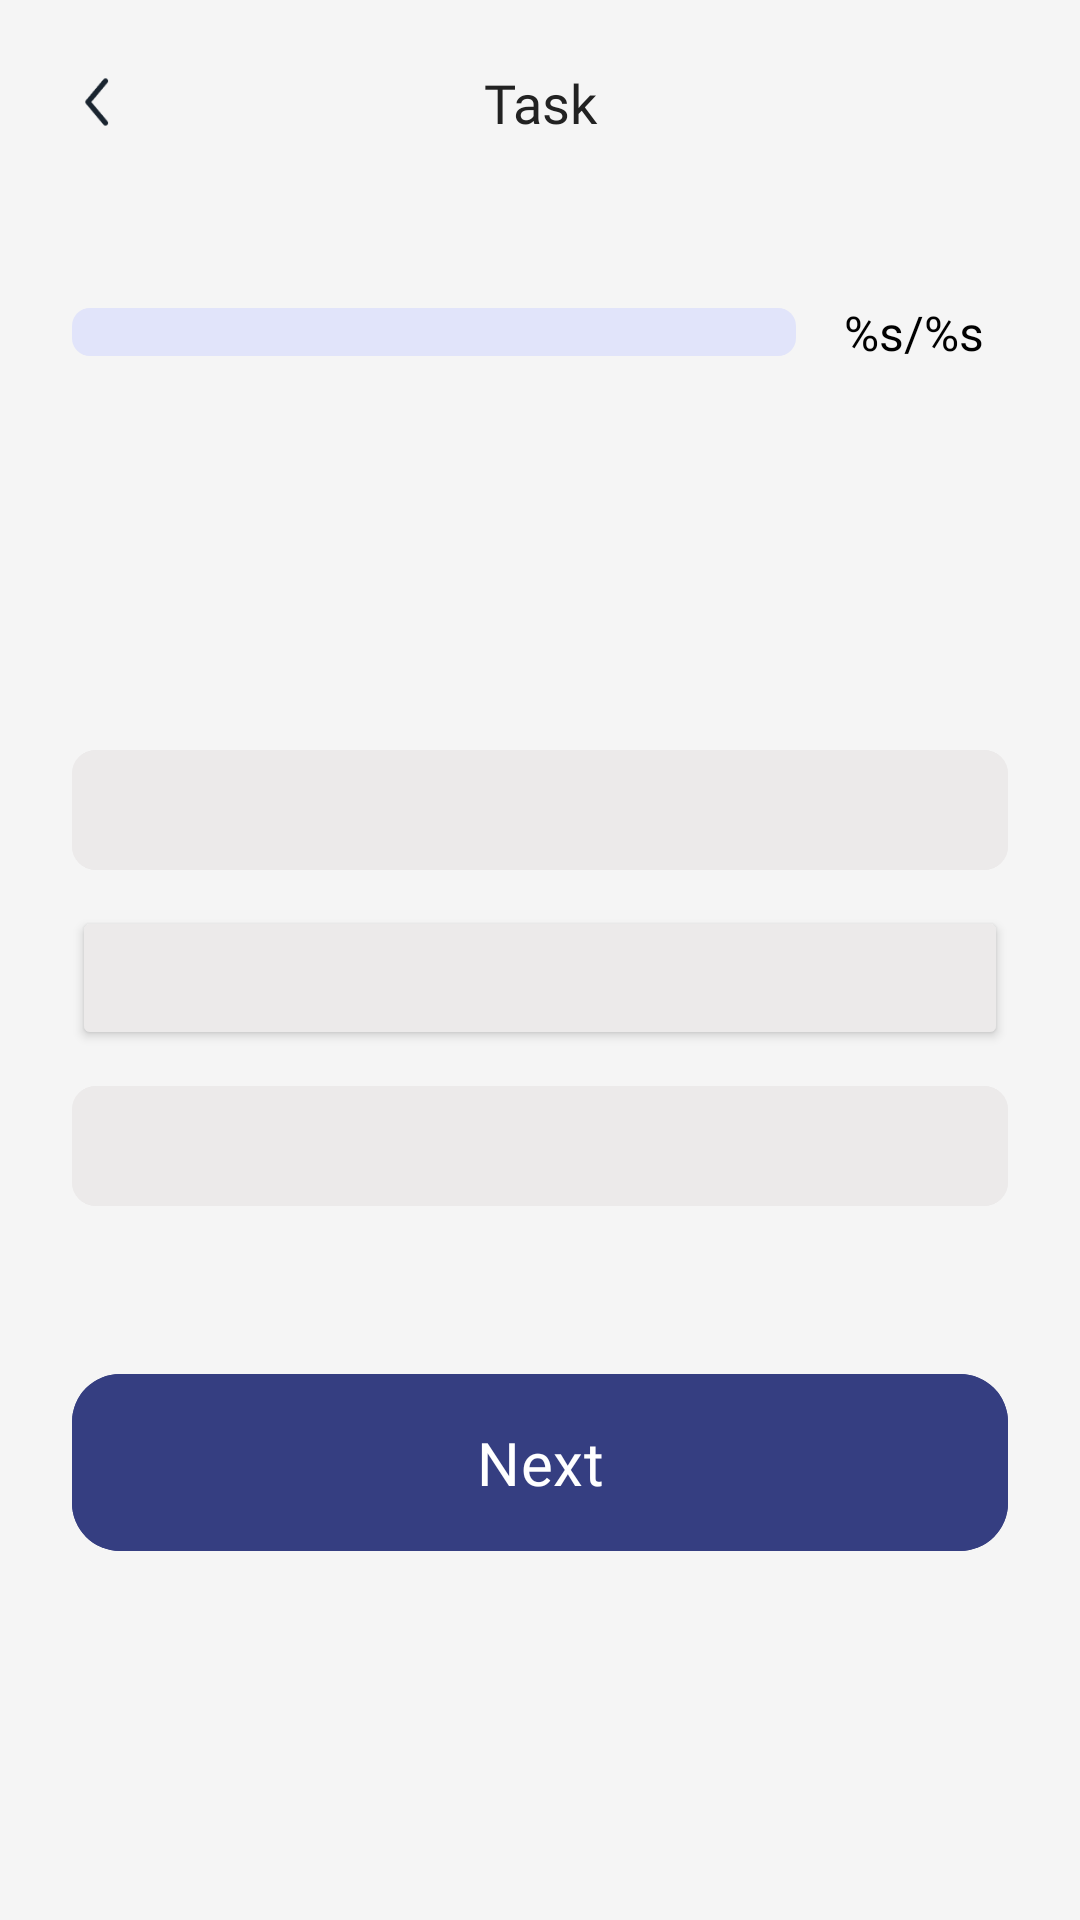

The Android layout XML behind this screen, and the referenced resources:
<!-- AndroidManifest.xml: application theme Theme.Edumeet -->
<!-- res/layout/fragment_task.xml -->
<?xml version="1.0" encoding="utf-8"?>
<LinearLayout xmlns:android="http://schemas.android.com/apk/res/android"
    xmlns:app="http://schemas.android.com/apk/res-auto"
    xmlns:tools="http://schemas.android.com/tools"
    android:layout_width="match_parent"
    android:layout_height="match_parent"
    android:orientation="vertical"
    tools:context=".ui.TaskFragment">

    <androidx.constraintlayout.widget.ConstraintLayout
        android:id="@+id/app_bar"
        android:layout_width="match_parent"
        android:layout_height="wrap_content">

        <ImageView
            android:id="@+id/btn_back"
            android:layout_width="@dimen/standard_icon_size"
            android:layout_height="@dimen/standard_icon_size"
            android:layout_margin="@dimen/small_125"
            android:padding="@dimen/small_125"
            android:src="@drawable/ic_back"
            app:layout_constraintBottom_toBottomOf="parent"
            app:layout_constraintStart_toStartOf="parent"
            app:layout_constraintTop_toTopOf="parent" />

        <TextView
            android:id="@+id/tv_title"
            android:layout_width="match_parent"
            android:layout_height="wrap_content"
            android:fontFamily="@font/font_bold"
            android:gravity="center_horizontal"
            android:text="@string/task"
            android:textColor="@color/typography_2"
            android:textSize="@dimen/medium_size_text"
            app:layout_constraintBottom_toBottomOf="@id/btn_back"
            app:layout_constraintTop_toTopOf="@id/btn_back" />

    </androidx.constraintlayout.widget.ConstraintLayout>

    <LinearLayout
        android:layout_width="match_parent"
        android:layout_height="wrap_content"
        android:layout_marginHorizontal="@dimen/normal_150"
        android:layout_marginTop="@dimen/large_100"
        android:orientation="horizontal">

        <ProgressBar
            android:id="@+id/progress_bar"
            style="?android:attr/progressBarStyleHorizontal"
            android:layout_width="0dp"
            android:layout_height="wrap_content"
            android:layout_gravity="center"
            android:layout_marginEnd="@dimen/small_100"
            android:layout_weight="8"
            android:progressDrawable="@drawable/custom_progress" />

        <TextView
            android:id="@+id/tv_count"
            android:layout_width="wrap_content"
            android:layout_height="wrap_content"
            android:layout_marginHorizontal="@dimen/small_100"
            android:fontFamily="@font/font_regular"
            android:text="@string/tablo"
            android:textColor="@color/typography_4"
            android:textFontWeight="500"
            android:textSize="@dimen/normal_text_100" />

    </LinearLayout>

    <TextView
        android:id="@+id/tv_question"
        android:layout_width="match_parent"
        android:layout_height="wrap_content"
        android:layout_marginHorizontal="@dimen/normal_150"
        android:layout_marginTop="@dimen/large_100"
        android:fontFamily="@font/font_regular"
        android:textColor="@color/typography_3"
        android:textFontWeight="500"
        android:textSize="@dimen/medium_size_text"
        tools:text="People say that good friends are there for you in difficult times. ____ that good friends are there for you in difficult times." />

    <LinearLayout
        android:layout_width="match_parent"
        android:layout_height="wrap_content"
        android:layout_marginTop="@dimen/large_200"
        android:orientation="vertical">

        <com.google.android.material.button.MaterialButton
            android:id="@+id/btn_option_1"
            android:layout_width="match_parent"
            android:layout_height="wrap_content"
            android:layout_marginHorizontal="@dimen/normal_150"
            android:layout_marginTop="@dimen/small_50"
            android:backgroundTint="@color/inputs_color"
            android:fontFamily="@font/font_regular"
            android:textColor="@color/typography_3"
            android:textFontWeight="500"
            app:cornerRadius="@dimen/small_100"
            tools:text="Is said" />

        <Button
            android:id="@+id/btn_option_2"
            android:layout_width="match_parent"
            android:layout_height="wrap_content"
            android:layout_marginHorizontal="@dimen/normal_150"
            android:layout_marginTop="@dimen/small_100"
            android:backgroundTint="@color/inputs_color"
            android:fontFamily="@font/font_regular"
            android:textColor="@color/typography_3"
            android:textFontWeight="500"
            app:cornerRadius="@dimen/small_100"
            tools:text="Is said" />

        <com.google.android.material.button.MaterialButton
            android:id="@+id/btn_option_3"
            android:layout_width="match_parent"
            android:layout_height="wrap_content"
            android:layout_marginHorizontal="@dimen/normal_150"
            android:layout_marginTop="@dimen/small_100"
            android:backgroundTint="@color/inputs_color"
            android:fontFamily="@font/font_regular"
            android:textColor="@color/typography_3"
            android:textFontWeight="500"
            app:cornerRadius="@dimen/small_100"
            tools:text="Is said" />

    </LinearLayout>

    <com.google.android.material.button.MaterialButton
        android:id="@+id/btn_next"
        android:layout_width="match_parent"
        android:layout_height="wrap_content"
        android:layout_marginHorizontal="@dimen/normal_150"
        android:layout_marginTop="@dimen/large_150"
        android:backgroundTint="@color/brand_color"
        android:fontFamily="@font/font_bold"
        android:paddingVertical="@dimen/normal_100"
        android:text="@string/text_next"
        android:textAllCaps="false"
        android:textColor="@color/white"
        android:textSize="@dimen/normal_text_125"
        app:cornerRadius="@dimen/normal_100"
        app:layout_constraintBottom_toTopOf="@id/tv_enter" />

</LinearLayout>
<!-- resources referenced by this layout -->
<resources>
  <color name="brand_color">#353E81</color>
  <color name="inputs_color">#ECEAEA</color>
  <color name="typography_2">#222222</color>
  <color name="typography_3">#1A2530</color>
  <color name="typography_4">#000000</color>
  <color name="white">#FFFFFFFF</color>
  <dimen name="large_100">32dp</dimen>
  <dimen name="large_150">48dp</dimen>
  <dimen name="large_200">64dp</dimen>
  <dimen name="medium_size_text">18sp</dimen>
  <dimen name="normal_100">16dp</dimen>
  <dimen name="normal_150">24dp</dimen>
  <dimen name="normal_text_100">16sp</dimen>
  <dimen name="normal_text_125">20sp</dimen>
  <dimen name="small_100">8dp</dimen>
  <dimen name="small_125">10dp</dimen>
  <dimen name="small_50">4dp</dimen>
  <dimen name="standard_icon_size">48dp</dimen>
  <!-- drawable custom_progress (drawable) -->
  <?xml version="1.0" encoding="utf-8"?>
  <layer-list xmlns:android="http://schemas.android.com/apk/res/android">
  
      <item android:id="@android:id/background">
  
          <shape android:shape="rectangle">
              <corners android:radius="@dimen/small_75" />
              <solid android:color="@color/bg_progress" />
          </shape>
  
      </item>
  
      <item android:id="@android:id/progress">
          <scale android:scaleWidth="100%">
              <shape android:shape="rectangle">
                  <corners android:radius="@dimen/small_75" />
                  <solid android:color="@color/brand_color" />
              </shape>
          </scale>
      </item>
  
  </layer-list>
  <!-- drawable ic_back: png bitmap (drawable, 961 bytes) -->
  <string name="tablo">%s/%s</string>
  <string name="task">Task</string>
  <string name="text_next">Next</string>
  <style name="Theme.Edumeet" parent="Base.Theme.Edumeet" />
  <dimen name="small_75">6dp</dimen>
  <color name="bg_progress">#E1E4FA</color>
  <style name="Base.Theme.Edumeet" parent="Theme.Material3.DayNight.NoActionBar">
          
          
          <item name="android:forceDarkAllowed" tools:targetApi="q">false</item>
          <item name="android:statusBarColor">@color/white75</item>
          <item name="android:windowBackground">@color/white75</item>
          
          <item name="android:windowLightStatusBar">true</item>
      </style>
  <color name="white75">#F5F5F5</color>
</resources>
